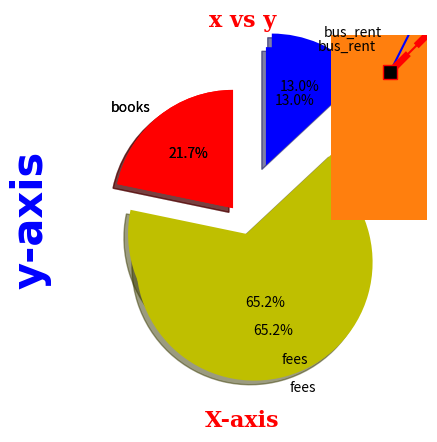

This figure's Python source:
#machine Learning Library Matplotlib
#matplotlib.pyplot 
#all above are used for visualization purpose

#import lib
import matplotlib as pl
import matplotlib.pyplot as plt
## data
x=[4,3,2,5]
y=[3,1,2,5]
plt.plot(x,y,color="red")
plt.show()
#######################################
x=[1,2,3,4,5]
y=[1,2,3,4,5]
plt.plot(x,y,color="red")
plt.show()
################################
#bar plot 
a=["r","g","b"]
x=[1,2,3,4,5]
y=[1,2,3,4,5]
plt.bar(x,y,color=a)
plt.xlabel("number of sample")
plt.ylabel("frequency")
plt.title(" my plot")
plt.show()
############
import matplotlib.pyplot as plt
x=[1,2,3,4,5]
y=[100,200,300,400,500]
plt.bar(x,y)
plt.show()
###################
#histogram
sal=[100,200,175,145,1223,4421,112,23]
plt.hist(sal)
plt.show()
#######################################
sal=[100,200,50,70,90,110,240]
plt.hist(sal)
plt.show()
#################################
sal=[100,200,175,145,1223,4421,112,23]
plt.hist(sal,orientation="horizontal",color="red",)
plt.show()
##########################
#scatter plt
age=[23,30,45,24,36]
sal=[5000,3000,4500,5600,8922]
plt.scatter(age,sal,color="black")
plt.show()

####################
###muliple plt
x1=[1,2,4,5]
y1=[1,3,3,1]
x2=[2,3,4,5]
y2=[5,4,3,2]
plt.plot(x1,y1,color="blue")
plt.scatter(x2,y2,color="red")
plt.show()
##########################
#scatter plt
age=[23,30,45,24,36]
sal=[5000,3000,4500,5600,8922]
plt.scatter(age,sal,color="black")
plt.xlabel("age")
plt.ylabel("sal")
plt.title("age vs sal")
plt.show()

#################################
x1=[1,2,3,4]
y1=[1,2,2,1]

x2=[1,2,3,4]
y2=[3,1,1,3]
plt.scatter(x1,y1,color="red")
plt.scatter(x2,y2,color="blue")
plt.show()
#######################################
#customize plot 
x1=[1,2,3,4]
y1=[1,2,2,1]
plt.plot(x,y,color="red",linestyle="dashed")
plt.show()
######################
x1=[1,2,3,4]
y1=[1,2,2,1]
plt.plot(x,y,color="red",linewidth=5)
plt.show()
##################################
x1=[1,2,3,4]
y1=[1,2,2,1]
plt.plot(x,y,color="red",marker="s",
         markerfacecolor="green",markersize=5)
plt.show()
###################################
x1=[1,2,3,4]
y1=[1,2,2,1]
plt.plot(x1,y1,color="red",marker="s",
         markerfacecolor="black",
         linewidth=5,linestyle="dashed",
         markersize=10)
plt.show()
###############################
#bar plot customize
t=["2017","2018","2019"]
x=[1,2,3]
y=[1,5,3]
plt.bar(x,y,tick_label=t,width=0.7,
        color=["blue","red","yellow"])
plt.show()
###################################
#label edi
x=[1,2,3]
y=[15,23,3]
plt.plot(x,y)
plt.xlabel("X-axis",fontdict={"family":"serif",
                            "color":"red",
                            "weight":"bold",
                            "size":16})
plt.ylabel("y-axis",fontdict={"family":"bold italic",
                            "color":"blue",
                            "weight":"bold",
                            "size":30})
plt.title("x vs y",fontdict={"family":"serif",
                            "color":"red",
                            "weight":"bold",
                            "size":16})
plt.show()
#######################################################
#scatter plt
x=[1,2,3]
y=[15,23,3]
plt.scatter(x,y,marker="o",color="red")
plt.show()
################################
#scatter plt
x=[1,2,3]
y=[15,23,3]
plt.scatter(x,y,marker="s",color="red")
plt.show()
##########################################
#college
s=["books","fees","bus_rent"]
p=[5000,15000,3000]
c=["r","y","b"]
plt.pie(p,labels=s,colors=c,shadow=True,startangle=90,
        explode=(0.1,0.1,0.4),
        radius=0.8,autopct="%1.1f%%")
plt.show()
###########################################
#college
s=["books","fees","bus_rent"]
p=[5000,15000,3000]
c=["r","y","b"]
plt.pie(p,labels=s,colors=c,shadow=True,
        startangle=90,explode=(0.1,0.3,0.5),
        radius=0.8,autopct="%1.1f%%")
plt.show()

########################################
import matplotlib.pyplot as plt
x=[1,2,3,4,5]
y=[100,200,300,400,500]
plt.bar(x,y)
plt.show()

